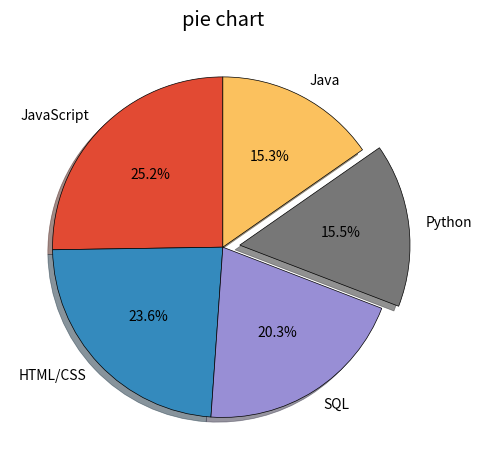

Recreate this plot in Python.
from matplotlib import pyplot as plt

plt.style.use('ggplot')

# slices = [120,80,30,20]
# labels = ['reits', 'bonds', 'stocks', 'cash']
# colors = ['#6EFF88', '#6EB2FF', '#B982FF', '#AFAFAF']



# Language Popularity
slices = [59219, 55466, 47544, 36443, 35917]
labels = ['JavaScript', 'HTML/CSS', 'SQL', 'Python', 'Java']
explode = [0,0,0,0.1,0]



plt.pie(slices, labels=labels, explode=explode, shadow=True, startangle=90, 
        autopct='%1.1f%%', wedgeprops={'edgecolor': 'black'})







plt.title('pie chart')
plt.tight_layout()
plt.savefig('model.png')
plt.show()

